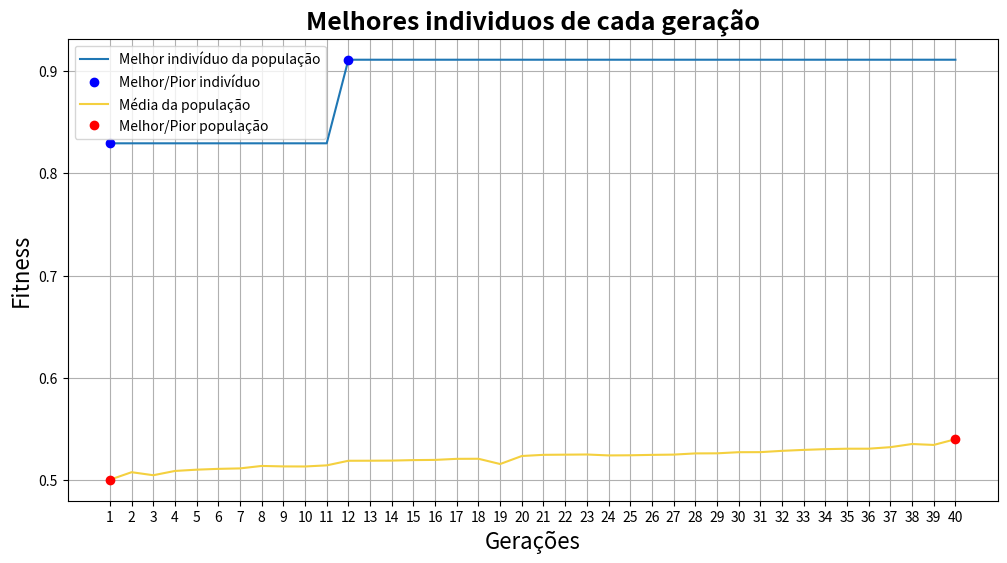

This figure's Python source:
# Inicio do algoritmo genético

# ideia de implementação
# O GA3.2 Implementa crossover uniforme no lugar de crossover de um ponto:
# -> A partir de um templeta, é solecionado qual gene, de qual pai, vai para qual filho
# Por exemplo, se no meu template o valor é 0:
# O filho 0 recebe o gene do pai 0 e o filho 1 recebe o gene do pai 1
# se o valor é 1, o filho 0 recebe do pai 1, e o filho 1 recebe do pai 0


### bibliotecas ###
import numpy as np
import math
import random
import matplotlib.pyplot as plt


# Variáveis globais estáticas
cromossomos = 44            # tamanho dos cromossomos de cada indivíduo
populacao = 100             # Total de indívidios de uma geração
geracoes = 40               # Total de gerações
taxa_mut = 0.04             # Taxa que uma mutação acontece em algum gene (bit)
taxa_cro = 0.80             # Taxa que o crossover acontece na reprodução
constante_normalizacao = 0.0000476837278899989
# constante_normalizacao = (200 / (math.pow(2,22) - 1))
n_ultimos =  4              # N indivíduos que serão substituidos em cada geração
seleciona_mut = 0.3         # Chace de operação mutação ser selecionada
seleciona_cro = 0.7         # Chance do crossover ser selecionado

### Funções ###
# Recebo um valor (min=0, max=roleta), e retorno qual o pai (e seu id) referente à essa número
def escolheFilho(pai, populacao, fitness, geracao_atual):
  aux_roleta = 0.0
  for index in range(populacao):
    aux_roleta += float(fitness[index])
    if(pai <= aux_roleta):
      pai = geracao_atual[index]
      break
  return pai, index

# Verifica para cada bit, se vai ou não aconecer uma mutação
def mutacaoGene(pai, qualPai, taxa_mut, cromossomos):
  for index in range(cromossomos):
    mutacao = np.random.randint(1000)
    if(mutacao <= (taxa_mut*1000)):
      if str(pai[index]) == '0': pai[index] = 1
      else: pai[index] = 0
      arquivoTxt.write('Aconteceu mutação em pai(' + repr(qualPai) + ') : '+ repr(index+1) + '\n')
  return pai

# Recebe os fitness da gerações e retorna o pior e o melhor elemento
def encontrarMelhorEPior(geracoes, melhor_filho):
  melhor_geracao, pior_geracao = melhor_filho[0], melhor_filho[0]
  melhor, pior = 0, 0

  for index in range(geracoes):
    if melhor_geracao < melhor_filho[index]: 
      melhor_geracao = melhor_filho[index]
      melhor = index
    if pior_geracao > melhor_filho[index]:
      pior_geracao = melhor_filho[index]
      pior = index

  return melhor, pior

# Recebe uma geração e retorna o fitness de cada individuo
def funcaoAptidao(populacao, cromossomos, geracao_atual):
  roleta = 0
  fitness = []
  filho = 0

  for filho in range(populacao):
    x, y = 0.0, 0.0
    aux_x, aux_y = '', ''
    aux_idx = 0
    for i in (geracao_atual[filho]):
      if(aux_idx < int(cromossomos/2)): aux_x += str(i)
      else: aux_y += str(i)
      aux_idx += 1

    x = (int(aux_x, 2) * constante_normalizacao) - 100.0
    y = (int(aux_y, 2) * constante_normalizacao) - 100.0

    eq_aux, eq_aux2 = 0.0, 0.0
    eq_aux = math.pow((math.pow(x,2) + math.pow(y,2)), 0.5)
    eq_aux = math.pow(math.sin(eq_aux),2) - 0.5
    eq_aux2 = math.pow(1.0 + (0.001 * (math.pow(x,2) + math.pow(y,2))),2)
    fitness.append((0.5 - (eq_aux/eq_aux2)))
    roleta += (0.5 - (eq_aux/eq_aux2))
  
  return fitness, roleta

# Recebe uma opulação e ordena de acordo com o novo fitness ordenado
def ordenarPopulacao(geracao_atual, fitness_aux, fitness):
  aux_geracao_atual = []
  for index_externo in range(len(fitness)):
    ja_foi = 0
    for index_interno in range(len(fitness)):
      if(fitness_aux[index_externo] == fitness[index_interno] and ja_foi == 0):
        aux_geracao_atual.append(geracao_atual[index_interno])
        ja_foi = 1      # Garantir que não repito valor indesejado no aux_geracao_atual
  
  return aux_geracao_atual, fitness_aux


### def main(args): ###
print("Algoritmo genético 3-2")
arquivoTxt = open('resposta.txt', 'w', encoding='utf-8')
arquivoTxt.write('Algoritmo genético 3-2 \n')
arquivoTxt.write('Inicio do algoritmo \n\n')

## Passo 1: Gerando primeira geração
geracao_atual = []
nova_geracao = []
melhor_filho = []
media = []

for filho in range(populacao):
  geracao_atual.append(np.random.randint(2, size=cromossomos))

arquivoTxt.write('População inicial:\n')
index = 0
for x in geracao_atual:
  # repr() transforma variável em string
  index += 1
  arquivoTxt.write('filho '+ repr(index) + ': ' + repr(x) + '\n')
arquivoTxt.write('\n')

# Montando as gerações
for i1 in range(geracoes):
  nova_geracao = []
  arquivoTxt.write('\n\n\n#################### ' + repr(i1+1) + 'º Geração ####################\n')

  ## Passo 2: Verifico a aptidão de cada indivíduo
  fitness, roleta = funcaoAptidao(populacao, cromossomos, geracao_atual)

  # E com isso, ordenar a geração atual e seu fitness
  fitness_aux = sorted(fitness, reverse=True)
  geracao_atual, fitness = ordenarPopulacao(geracao_atual, fitness_aux, fitness)

  # Aplicando normalização de 100 a 1, de 1 em 1
  roleta_nor = 0
  fitness_nor = [(100-x) for x in range(populacao)]               # Fitness normalizado
  for x in range(len(fitness_nor)): roleta_nor += fitness_nor[x]  # Roleta normalizada

  # Imprimindo alguns resultados no arquivoTxt
  media.append(roleta / populacao)
  arquivoTxt.write('Fitness de cada filho: ' + repr(fitness) + '\n')
  melhor_filho.append(fitness[0])
  arquivoTxt.write('Média da população:' + str(media[i1]) + '\n')
  arquivoTxt.write('Melhor filho da população:' + str(melhor_filho[i1]) + '\n\n\n')

  # Reprodução dos indivíduos ()
  arquivoTxt.write('Roleta: ' + repr(roleta_nor) + '\n')
  arquivoTxt.write('Inicio da reprodução: \n')
  # Percorrendo uma geração n_ultimos/2 vezes
  for i2 in range(int(n_ultimos/2)):
    arquivoTxt.write('\n' + repr(i2+1) + 'º pais a serem escolhidos: \n')
    duplicata = 1

    ## Passo 3: Gerando filho a partir dos pais
    while duplicata:
      duplicata = 0

      # Selecionando qual dos dois operadores vai ser utilizado
      op_selecionado = random.uniform(0.0, 1.0)
      if(op_selecionado <= (seleciona_cro)):
        pai_x, pai_x_id = escolheFilho(np.random.randint(roleta_nor), populacao, fitness_nor, geracao_atual)
        pai_y, pai_y_id = escolheFilho(np.random.randint(roleta_nor), populacao, fitness_nor, geracao_atual)
        arquivoTxt.write('PaiX ('+ repr(pai_x_id+1) +') escolhido: ' + repr(pai_x) + '\n')
        arquivoTxt.write('PaiY ('+ repr(pai_y_id+1) +') escolhido: ' + repr(pai_y) + '\n')

        ## Passo 4: Aplicando o crossover
        crossover = np.random.randint(100)
        if(crossover <= (taxa_cro*100)):
          qtd_cro = np.random.randint(low=1, high=cromossomos)      # O local que vai acontecer o crossover
          pai_x = np.concatenate((pai_x[:qtd_cro], pai_y[qtd_cro:]), axis=None)
          pai_y = np.concatenate((pai_x[qtd_cro:], pai_y[:qtd_cro]), axis=None)
          arquivoTxt.write('Houve crossover (no cormossomo ' + str(qtd_cro) + ')\n')
        else:
          arquivoTxt.write('Não houve crossover\n')

      else:
        pai_x, pai_x_id = escolheFilho(np.random.randint(roleta_nor), populacao, fitness_nor, geracao_atual)
        arquivoTxt.write('PaiX ('+ repr(pai_x_id+1) +') escolhido: ' + repr(pai_x) + '\n')

        ## Passo 5: Aplicando a mutação
        pai_x = mutacaoGene(pai_x, 'X', taxa_mut, cromossomos)

      # Evitando duplicatas
      for x in geracao_atual:
        if(pai_x == x).all(): duplicata = 1
        if(op_selecionado <= (seleciona_cro)):
          if(pai_y == x).all(): duplicata = 1

    # Salvando filho na nova geração
    nova_geracao.append(pai_x)
    arquivoTxt.write('\n')
    arquivoTxt.write('Filho 1 final: '+ repr(pai_x) + '\n')
    if(crossover <= (taxa_cro*100) and len(nova_geracao) < n_ultimos):
      nova_geracao.append(pai_y)
      arquivoTxt.write('Filho 2 final: '+ repr(pai_y) + '\n')
  
  # Substituindo os n piores indivíduos
  index = 0
  for x in range(n_ultimos): geracao_atual.pop()
  for x in range(n_ultimos): 
    geracao_atual.append(nova_geracao[index])
    index += 1

# Imprimindo resultados finais no arquivoTxt
arquivoTxt.write('\n\n\nMelhores individuos de cada geração:' + str(melhor_filho) + '\n')
arquivoTxt.write('Média dos individuos de cada geração:' + str(media) + '\n\n')
# Verificando qual é o melhor filho da última geração
escolhido = escolheFilho(fitness[0], populacao, fitness, geracao_atual)
arquivoTxt.write('Individuo mais qualificado (última geração): '+ repr(escolhido) + '\n')

# Verificando qual é o melhor e o pior fitness de todas as gerações
melhor, pior = 0, 0
melhor, pior = encontrarMelhorEPior(geracoes, melhor_filho)

# Verificando qual a melhor e a pior média de todas as gerações
melhor_media, pior_media = 0, 0
melhor_media, pior_media = encontrarMelhorEPior(geracoes, media)

arquivoTxt.write('Melhor geração: '+ repr(melhor + 1) + '\n')
arquivoTxt.write('Pior geração: '+ repr(pior + 1) + '\n')
arquivoTxt.write('Melhor média: '+ repr(melhor_media + 1) + '\n')
arquivoTxt.write('Pior média: '+ repr(pior_media + 1) + '\n')
arquivoTxt.close


# Mostrando resultado em grafico
qtdGeracoes = []
for index in range(geracoes):
  qtdGeracoes.append(str(index+1))

plt.figure(figsize=(12,6))
# - 1º Melhor indivíduo de cada geração
# Plotar todas as gerações, seu melhor e pior indivídio
plt.plot(qtdGeracoes, melhor_filho, label='Melhor indivíduo da população')         
plt.plot(qtdGeracoes[melhor], melhor_filho[melhor], 'bo', label='Melhor/Pior indivíduo')
plt.plot(qtdGeracoes[pior], melhor_filho[pior], 'bo')

# - 2º Média de todos os indivíduos de cada geração
# Plotar média de todas as gerações, melhor e pior geração
plt.plot(qtdGeracoes, media, color='#f4d03f', label='Média da população')                 
plt.plot(qtdGeracoes[melhor_media], media[melhor_media], 'ro', label='Melhor/Pior população')
plt.plot(qtdGeracoes[pior_media], media[pior_media], 'ro')

plt.ylabel("Fitness", size = 16)
plt.xlabel("Gerações", size = 16)
plt.title("Melhores individuos de cada geração", fontdict={'weight': 'bold','size': 18})
plt.legend()
plt.grid(True)
plt.savefig('ga_3_2.png')
